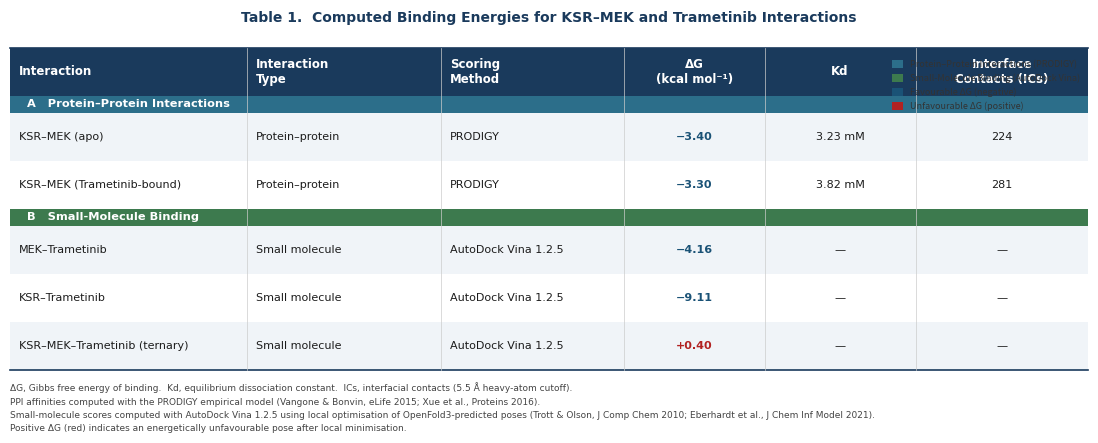

Write Python code to recreate this figure. (Note: this script raises an exception after producing the figure.)
"""
Generate a publication-quality binding energy table (PDF + PNG).
"""

import matplotlib
matplotlib.use("Agg")
import matplotlib.pyplot as plt
import matplotlib.patches as mpatches
from matplotlib.patches import FancyBboxPatch
import numpy as np

# ── Data ──────────────────────────────────────────────────────────────────────
# Columns: Interaction, Type, Method, ΔG (kcal/mol), Kd / Score note, ICs
rows = [
    # Section A – Protein–Protein Interactions
    ("A", "KSR–MEK (apo)",           "Protein–protein", "PRODIGY",          "−3.40", "3.23 mM",   "224"),
    ("A", "KSR–MEK (Trametinib-bound)", "Protein–protein", "PRODIGY",       "−3.30", "3.82 mM",   "281"),
    # Section B – Small-Molecule Binding
    ("B", "MEK–Trametinib",          "Small molecule",  "AutoDock Vina 1.2.5", "−4.16", "—",      "—"),
    ("B", "KSR–Trametinib",          "Small molecule",  "AutoDock Vina 1.2.5", "−9.11", "—",      "—"),
    ("B", "KSR–MEK–Trametinib (ternary)", "Small molecule", "AutoDock Vina 1.2.5", "+0.40", "—",  "—"),
]

col_labels = [
    "Interaction",
    "Interaction\nType",
    "Scoring\nMethod",
    "ΔG\n(kcal mol⁻¹)",
    "Kd",
    "Interface\nContacts (ICs)",
]

# ── Layout ────────────────────────────────────────────────────────────────────
fig_w, fig_h = 11, 4.6
fig, ax = plt.subplots(figsize=(fig_w, fig_h))
ax.axis("off")

# Column x-positions and widths (normalised 0–1)
col_x     = [0.00, 0.22, 0.40, 0.57, 0.70, 0.84]
col_w     = [0.22, 0.18, 0.17, 0.13, 0.14, 0.16]
col_align = ["left", "left", "left", "center", "center", "center"]

# Row y-positions
HEADER_Y  = 0.91
ROW_H     = 0.115
SECTION_H = 0.04   # extra gap before section label row
N_DATA    = len(rows)
START_Y   = HEADER_Y - ROW_H      # y of first data row top edge

# Colours
C_HEADER   = "#1a3a5c"   # deep navy
C_SEC_A    = "#2c6e8a"   # teal-blue  (PPI)
C_SEC_B    = "#3d7a4e"   # forest green (small molecule)
C_ROW_ODD  = "#f0f4f8"
C_ROW_EVEN = "#ffffff"
C_TEXT     = "#1c1c1c"
C_HEADER_T = "#ffffff"
C_SEC_T    = "#ffffff"
C_POS      = "#b22222"   # red for positive (unfavourable) ΔG
C_NEG      = "#1a5276"   # navy for negative ΔG

FONT      = "DejaVu Sans"
FS_HDR    = 8.5
FS_SEC    = 8.2
FS_DATA   = 8.0

def draw_cell(ax, x, y, w, h, text, facecolor, textcolor, fontsize,
              halign="left", bold=False, italic=False):
    rect = FancyBboxPatch(
        (x, y - h), w, h,
        boxstyle="square,pad=0",
        linewidth=0, facecolor=facecolor, clip_on=False,
        transform=ax.transAxes
    )
    ax.add_patch(rect)
    pad = 0.008 if halign == "left" else 0.0
    tx = x + pad if halign == "left" else x + w / 2
    ty = y - h / 2
    fw = "bold" if bold else "normal"
    fs = "italic" if italic else "normal"
    ax.text(tx, ty, text,
            ha=halign, va="center",
            fontsize=fontsize, fontfamily=FONT,
            fontweight=fw, fontstyle=fs,
            color=textcolor, clip_on=False,
            transform=ax.transAxes)

# ── Header row ────────────────────────────────────────────────────────────────
for i, (label, cx, cw, ca) in enumerate(zip(col_labels, col_x, col_w, col_align)):
    draw_cell(ax, cx, HEADER_Y, cw, ROW_H,
              label, C_HEADER, C_HEADER_T, FS_HDR,
              halign=ca, bold=True)

# ── Section A header ──────────────────────────────────────────────────────────
sec_a_y = HEADER_Y - ROW_H
draw_cell(ax, 0.0, sec_a_y, 1.0, SECTION_H,
          "  A   Protein–Protein Interactions", C_SEC_A, C_SEC_T, FS_SEC,
          halign="left", bold=True, italic=False)

# ── Data rows ─────────────────────────────────────────────────────────────────
cur_y = sec_a_y - SECTION_H
section_b_inserted = False

for ridx, row in enumerate(rows):
    sec, interaction, int_type, method, dg, kd, ics = row

    # Insert section B header before first B row
    if sec == "B" and not section_b_inserted:
        draw_cell(ax, 0.0, cur_y, 1.0, SECTION_H,
                  "  B   Small-Molecule Binding",
                  C_SEC_B, C_SEC_T, FS_SEC,
                  halign="left", bold=True)
        cur_y -= SECTION_H
        section_b_inserted = True

    bg = C_ROW_ODD if ridx % 2 == 0 else C_ROW_EVEN
    cells = [interaction, int_type, method, dg, kd, ics]

    for ci, (text, cx, cw, ca) in enumerate(zip(cells, col_x, col_w, col_align)):
        # Colour ΔG value based on sign
        if ci == 3:
            tc = C_POS if text.startswith("+") else C_NEG
            fw_bold = True
        else:
            tc = C_TEXT
            fw_bold = False
        draw_cell(ax, cx, cur_y, cw, ROW_H,
                  text, bg, tc, FS_DATA,
                  halign=ca, bold=fw_bold)

    cur_y -= ROW_H

# ── Bottom border line ────────────────────────────────────────────────────────
ax.plot([0, 1], [cur_y, cur_y],
        color="#1a3a5c", linewidth=1.2, transform=ax.transAxes, clip_on=False)

# ── Top border line ───────────────────────────────────────────────────────────
ax.plot([0, 1], [HEADER_Y, HEADER_Y],
        color="#1a3a5c", linewidth=1.2, transform=ax.transAxes, clip_on=False)

# ── Column dividers (subtle) ─────────────────────────────────────────────────
for cx in col_x[1:]:
    ax.plot([cx, cx], [cur_y, HEADER_Y],
            color="#cccccc", linewidth=0.5, transform=ax.transAxes, clip_on=False)

# ── Title & footnotes ─────────────────────────────────────────────────────────
ax.text(0.5, HEADER_Y + 0.055,
        "Table 1.  Computed Binding Energies for KSR–MEK and Trametinib Interactions",
        ha="center", va="bottom", fontsize=10, fontfamily=FONT,
        fontweight="bold", color=C_HEADER, transform=ax.transAxes)

footnote = (
    "ΔG, Gibbs free energy of binding.  Kd, equilibrium dissociation constant.  "
    "ICs, interfacial contacts (5.5 Å heavy-atom cutoff).\n"
    "PPI affinities computed with the PRODIGY empirical model (Vangone & Bonvin, eLife 2015; Xue et al., Proteins 2016).\n"
    "Small-molecule scores computed with AutoDock Vina 1.2.5 using local optimisation of OpenFold3-predicted poses "
    "(Trott & Olson, J Comp Chem 2010; Eberhardt et al., J Chem Inf Model 2021).\n"
    "Positive ΔG (red) indicates an energetically unfavourable pose after local minimisation."
)
ax.text(0.0, cur_y - 0.03, footnote,
        ha="left", va="top", fontsize=6.5, fontfamily=FONT,
        color="#444444", transform=ax.transAxes,
        linespacing=1.6)

# ── Colour legend patches ─────────────────────────────────────────────────────
legend_patches = [
    mpatches.Patch(facecolor=C_SEC_A, label="Protein–Protein Interactions (PRODIGY)"),
    mpatches.Patch(facecolor=C_SEC_B, label="Small-Molecule Binding (AutoDock Vina)"),
    mpatches.Patch(facecolor=C_NEG,   label="Favourable ΔG (negative)"),
    mpatches.Patch(facecolor=C_POS,   label="Unfavourable ΔG (positive)"),
]
ax.legend(handles=legend_patches,
          loc="upper right", bbox_to_anchor=(1.0, HEADER_Y - 0.01),
          fontsize=6.5, framealpha=0.0, handlelength=1.2, handleheight=1.0,
          labelcolor="#333333")

fig.subplots_adjust(left=0.01, right=0.99, top=0.93, bottom=0.02)

base = "/Users/bharadwajanandivada/Single-Cell-Melanoma-Pathway-Analysis/Matlab/Protien_Predictions"
pdf_path = f"{base}/Table1_BindingEnergies.pdf"
png_path = f"{base}/Table1_BindingEnergies.png"

fig.savefig(pdf_path, dpi=300, bbox_inches="tight", facecolor="white")
fig.savefig(png_path, dpi=300, bbox_inches="tight", facecolor="white")
print(f"Saved:\n  {pdf_path}\n  {png_path}")
